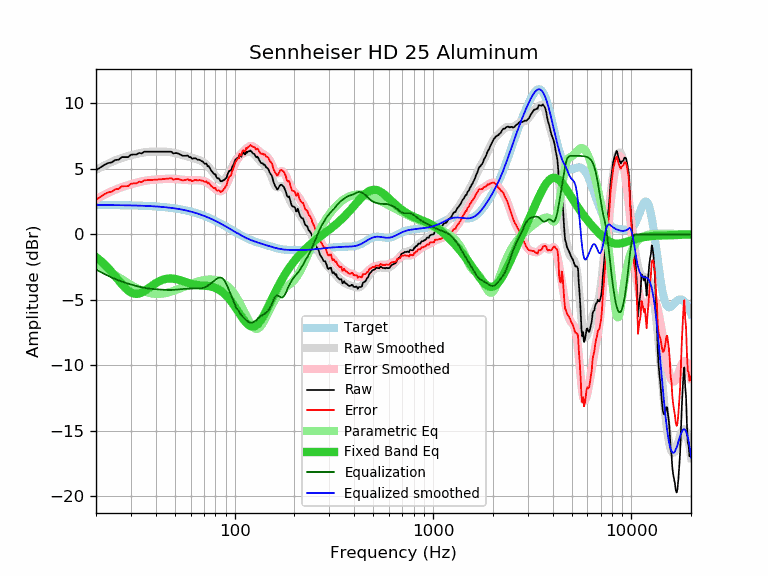

Source data for this figure (header and first rows):
frequency, raw, error, smoothed, error_smoothed, equalization, parametric_eq, equalized_raw, equalized_smoothed, target
20, 4.89, 2.65, 4.92, 2.68, -2.68, -1.73, 2.21, 2.24, 2.24
21, 5.10, 2.86, 5.10, 2.85, -2.85, -1.99, 2.25, 2.24, 2.24
22, 5.30, 3.06, 5.26, 3.02, -3.02, -2.26, 2.29, 2.24, 2.24
23, 5.44, 3.20, 5.40, 3.16, -3.16, -2.56, 2.28, 2.24, 2.24
24, 5.50, 3.26, 5.53, 3.29, -3.29, -2.88, 2.21, 2.24, 2.24
25, 5.68, 3.45, 5.65, 3.41, -3.41, -3.20, 2.27, 2.23, 2.23
26, 5.70, 3.47, 5.75, 3.52, -3.52, -3.51, 2.19, 2.23, 2.23
27, 5.90, 3.67, 5.83, 3.61, -3.61, -3.81, 2.29, 2.23, 2.23
28, 5.90, 3.68, 5.91, 3.69, -3.69, -4.07, 2.21, 2.22, 2.22
29, 5.90, 3.68, 5.98, 3.76, -3.76, -4.28, 2.14, 2.22, 2.22
30, 6.08, 3.87, 6.04, 3.83, -3.83, -4.44, 2.25, 2.21, 2.21
31, 6.10, 3.89, 6.10, 3.89, -3.89, -4.52, 2.21, 2.21, 2.21
32, 6.10, 3.90, 6.15, 3.94, -3.94, -4.55, 2.16, 2.20, 2.20
33, 6.22, 4.03, 6.19, 4.00, -4.00, -4.51, 2.23, 2.20, 2.20
34, 6.18, 3.99, 6.23, 4.04, -4.04, -4.44, 2.14, 2.19, 2.19
35, 6.31, 4.13, 6.26, 4.08, -4.08, -4.33, 2.23, 2.18, 2.18
36, 6.31, 4.14, 6.29, 4.11, -4.11, -4.21, 2.20, 2.17, 2.17
37, 6.31, 4.15, 6.30, 4.14, -4.14, -4.08, 2.17, 2.16, 2.16
38, 6.31, 4.16, 6.31, 4.16, -4.16, -3.96, 2.15, 2.16, 2.16
39, 6.31, 4.17, 6.32, 4.17, -4.17, -3.84, 2.14, 2.15, 2.15
40, 6.31, 4.18, 6.32, 4.19, -4.19, -3.73, 2.12, 2.13, 2.13
41, 6.31, 4.19, 6.32, 4.20, -4.20, -3.63, 2.11, 2.12, 2.12
42, 6.31, 4.20, 6.32, 4.21, -4.21, -3.55, 2.10, 2.11, 2.11
43, 6.31, 4.21, 6.32, 4.22, -4.22, -3.49, 2.09, 2.10, 2.10
44, 6.31, 4.23, 6.32, 4.23, -4.23, -3.44, 2.08, 2.08, 2.08
45, 6.31, 4.24, 6.31, 4.24, -4.24, -3.40, 2.07, 2.07, 2.07
46, 6.31, 4.26, 6.30, 4.25, -4.25, -3.38, 2.06, 2.05, 2.05
47, 6.31, 4.27, 6.29, 4.25, -4.25, -3.37, 2.06, 2.04, 2.04
48, 6.31, 4.29, 6.27, 4.25, -4.25, -3.37, 2.07, 2.02, 2.02
49, 6.18, 4.18, 6.24, 4.24, -4.24, -3.38, 1.94, 2.00, 2.00
50, 6.20, 4.22, 6.21, 4.23, -4.23, -3.40, 1.97, 1.98, 1.98
51, 6.21, 4.25, 6.18, 4.21, -4.21, -3.43, 2.00, 1.96, 1.96
52, 6.17, 4.23, 6.14, 4.20, -4.20, -3.46, 1.97, 1.94, 1.94
53, 6.10, 4.18, 6.11, 4.19, -4.19, -3.50, 1.91, 1.92, 1.92
54, 6.04, 4.14, 6.08, 4.18, -4.18, -3.54, 1.86, 1.90, 1.90
55, 6.00, 4.13, 6.04, 4.17, -4.17, -3.58, 1.83, 1.88, 1.88
56, 6.00, 4.15, 6.01, 4.16, -4.16, -3.62, 1.84, 1.85, 1.85
57, 6.00, 4.17, 5.98, 4.15, -4.15, -3.66, 1.85, 1.83, 1.83
58, 6.02, 4.22, 5.95, 4.15, -4.15, -3.70, 1.87, 1.80, 1.80
59, 5.90, 4.13, 5.92, 4.14, -4.14, -3.73, 1.76, 1.77, 1.77
60, 5.90, 4.16, 5.88, 4.14, -4.14, -3.77, 1.76, 1.74, 1.74
61, 5.78, 4.07, 5.85, 4.14, -4.14, -3.80, 1.64, 1.72, 1.72
62, 5.80, 4.11, 5.82, 4.14, -4.14, -3.82, 1.66, 1.69, 1.69
63, 5.81, 4.16, 5.79, 4.14, -4.14, -3.84, 1.68, 1.66, 1.66
64, 5.78, 4.16, 5.76, 4.14, -4.14, -3.86, 1.65, 1.62, 1.62
65, 5.70, 4.11, 5.73, 4.13, -4.13, -3.87, 1.57, 1.59, 1.59
66, 5.70, 4.14, 5.69, 4.13, -4.13, -3.88, 1.57, 1.56, 1.56
67, 5.67, 4.15, 5.65, 4.12, -4.12, -3.89, 1.55, 1.52, 1.52
68, 5.60, 4.11, 5.60, 4.11, -4.11, -3.90, 1.49, 1.49, 1.49
69, 5.56, 4.11, 5.55, 4.09, -4.09, -3.91, 1.47, 1.45, 1.45
70, 5.45, 4.03, 5.49, 4.07, -4.07, -3.91, 1.38, 1.42, 1.42
71, 5.38, 4.00, 5.41, 4.03, -4.03, -3.92, 1.35, 1.38, 1.38
72, 5.41, 4.07, 5.33, 3.99, -3.99, -3.93, 1.42, 1.35, 1.35
73, 5.20, 3.89, 5.24, 3.93, -3.93, -3.94, 1.27, 1.31, 1.31
74, 5.22, 3.95, 5.14, 3.87, -3.87, -3.95, 1.35, 1.27, 1.27
75, 5.05, 3.82, 5.04, 3.81, -3.81, -3.96, 1.24, 1.23, 1.23
76, 4.89, 3.70, 4.93, 3.74, -3.74, -3.98, 1.15, 1.19, 1.19
77, 4.79, 3.64, 4.82, 3.66, -3.66, -4.00, 1.13, 1.15, 1.15
78, 4.68, 3.57, 4.70, 3.59, -3.59, -4.03, 1.09, 1.11, 1.11
79, 4.58, 3.51, 4.59, 3.52, -3.52, -4.06, 1.06, 1.07, 1.07
... 553 more rows
